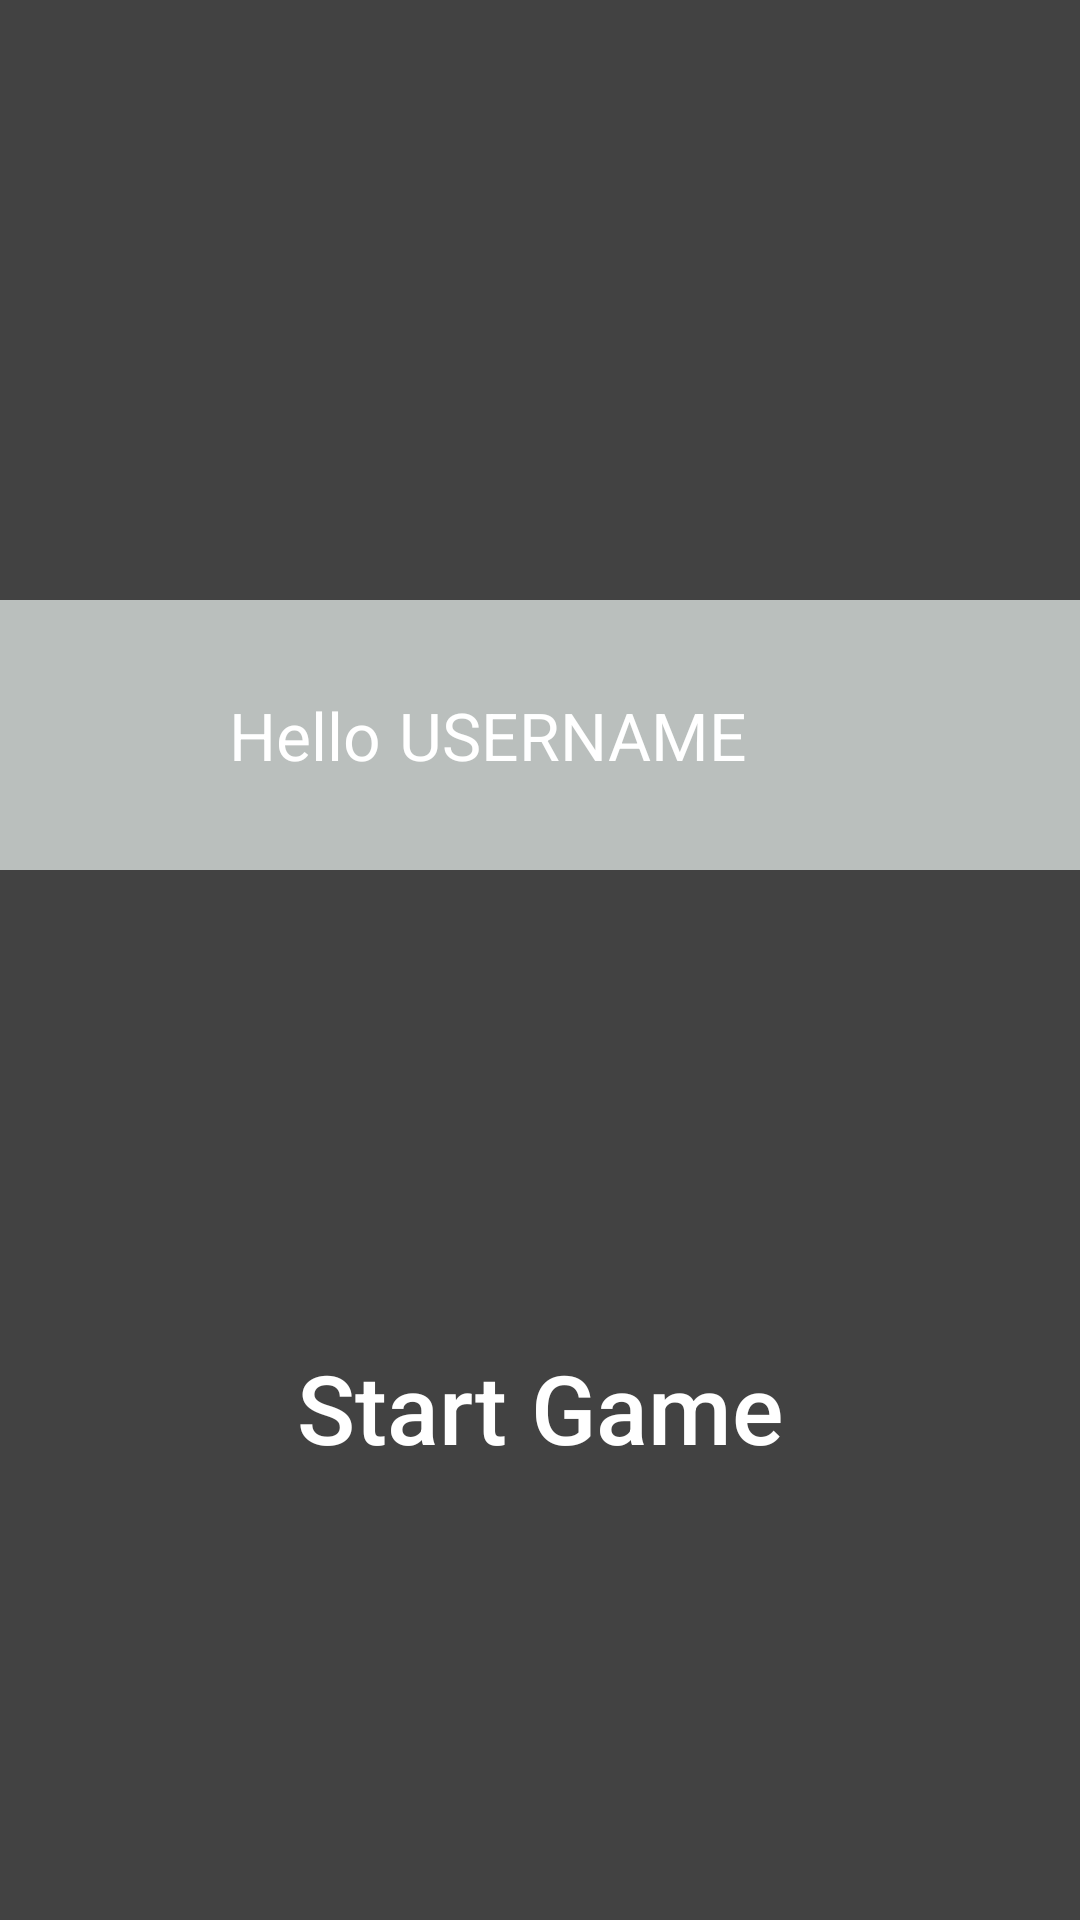

Produce the Android XML layout that renders to this screen, including the resource entries it uses.
<!-- AndroidManifest.xml: application theme Theme.QuizPatternsAndFrameworks -->
<!-- res/layout/activity_lobby.xml -->
<?xml version="1.0" encoding="utf-8"?>
<androidx.constraintlayout.widget.ConstraintLayout xmlns:android="http://schemas.android.com/apk/res/android"
    xmlns:app="http://schemas.android.com/apk/res-auto"
    xmlns:tools="http://schemas.android.com/tools"
    android:layout_width="match_parent"
    android:layout_height="match_parent"
    android:background="@color/cardview_dark_background"
    tools:context=".LobbyActivity">

    <ImageView
        android:id="@+id/iv_logo"
        android:layout_width="match_parent"
        android:layout_height="200dp"
        android:background="@color/cardview_dark_background"
        android:paddingVertical="32dp"
        android:src="@drawable/ic_logo"
        android:visibility="visible"
        app:layout_constraintEnd_toEndOf="parent"
        app:layout_constraintStart_toStartOf="parent"
        app:layout_constraintTop_toTopOf="parent" />

    <LinearLayout
        android:id="@+id/ll_profile"
        android:layout_width="match_parent"
        android:layout_height="wrap_content"
        android:clickable="true"
        android:gravity="right"
        android:focusable="false"
        android:orientation="horizontal"
        android:padding="10dp"
        android:background="@color/gray_light"
        app:layout_constraintEnd_toEndOf="parent"
        app:layout_constraintStart_toStartOf="parent"
        app:layout_constraintTop_toBottomOf="@+id/iv_logo">

        <ImageView
            android:id="@+id/iv_profil"
            android:layout_width="0dp"
            android:layout_height="70dp"
            android:layout_marginRight="16dp"
            android:layout_weight="1"
            tools:srcCompat="@drawable/ic_profile_w" />

        <TextView
            android:layout_width="wrap_content"
            android:layout_height="wrap_content"
            android:layout_gravity="center_vertical"
            android:paddingRight="6dp"
            android:text="Hello"
            android:textColor="@color/white"
            android:textSize="22sp"
            android:textStyle="normal" />

        <TextView
            android:id="@+id/tv_lobbyUsername"
            android:layout_width="wrap_content"
            android:layout_height="wrap_content"
            android:layout_gravity="center_vertical"
            android:layout_weight="2"
            android:text="@string/et_username"
            android:textAllCaps="true"
            android:textColor="@color/white"
            android:textSize="22sp"
            android:textStyle="normal" />

    </LinearLayout>

    <androidx.appcompat.widget.AppCompatButton
        android:id="@+id/btn_highscore"
        android:layout_width="175dp"
        android:layout_height="175dp"
        android:layout_marginStart="16dp"
        android:layout_marginTop="32dp"

        android:background="@drawable/btn_rounded_corner_ingame"
        android:text="Highscore"
        android:textAllCaps="false"
        android:textColor="@color/white"
        android:textSize="32sp"
        android:textStyle="normal"
        android:visibility="invisible"
        app:layout_constraintStart_toStartOf="parent"
        app:layout_constraintTop_toBottomOf="@+id/ll_profile" />

    <androidx.appcompat.widget.AppCompatButton
        android:id="@+id/btn_profile"
        android:layout_width="175dp"
        android:layout_height="175dp"

        android:layout_marginTop="32dp"
        android:layout_marginEnd="16dp"
        android:background="@drawable/btn_rounded_corner_ingame"
        android:text="Profile"
        android:textAllCaps="false"
        android:textColor="@color/white"
        android:textSize="32sp"
        android:textStyle="normal"
        android:visibility="invisible"
        app:layout_constraintEnd_toEndOf="parent"
        app:layout_constraintTop_toBottomOf="@+id/ll_profile" />

    <androidx.appcompat.widget.AppCompatButton
        android:id="@+id/btn_start_game"
        android:layout_width="match_parent"
        android:layout_height="wrap_content"
        android:layout_marginStart="16dp"
        android:layout_marginTop="32dp"
        android:layout_marginEnd="16dp"
        android:layout_marginBottom="24dp"
        android:background="@drawable/btn_rounded_corner_yellow"
        android:paddingTop="16dp"
        android:paddingBottom="16dp"
        android:text="Start Game"
        android:textAllCaps="false"
        android:textColor="@color/white"
        android:textSize="32sp"
        android:textStyle="normal"
        app:layout_constraintBottom_toBottomOf="parent"
        app:layout_constraintEnd_toEndOf="parent"
        app:layout_constraintStart_toStartOf="parent"
        app:layout_constraintTop_toBottomOf="@+id/ll_profile" />

</androidx.constraintlayout.widget.ConstraintLayout>
<!-- resources referenced by this layout -->
<resources>
  <color name="gray_light">#BABFBD</color>
  <color name="white">#FFFFFFFF</color>
  <!-- drawable btn_rounded_corner_ingame (drawable) -->
  <?xml version="1.0" encoding="utf-8"?>
  <shape xmlns:android="http://schemas.android.com/apk/res/android">
      <corners android:radius="10dp" />
      
      <solid android:color="@color/gray_light" />
  </shape>
  <string name="et_username">Username</string>
  <style name="Theme.QuizPatternsAndFrameworks" parent="Theme.MaterialComponents.DayNight.DarkActionBar">
          
          <item name="colorPrimary">@color/green_light</item>
          <item name="colorPrimaryVariant">@color/green_dark</item>
          <item name="colorOnPrimary">@color/white</item>
          
          <item name="colorSecondary">@color/teal_200</item>
          <item name="colorSecondaryVariant">@color/teal_700</item>
          <item name="colorOnSecondary">@color/black</item>
          
          <item name="android:statusBarColor" tools:targetApi="l">?attr/colorPrimaryVariant</item>
          
      </style>
  <color name="green_light">#275950</color>
  <color name="green_dark">#1C4039</color>
  <color name="teal_200">#FF03DAC5</color>
  <color name="teal_700">#FF018786</color>
  <color name="black">#FF000000</color>
</resources>
